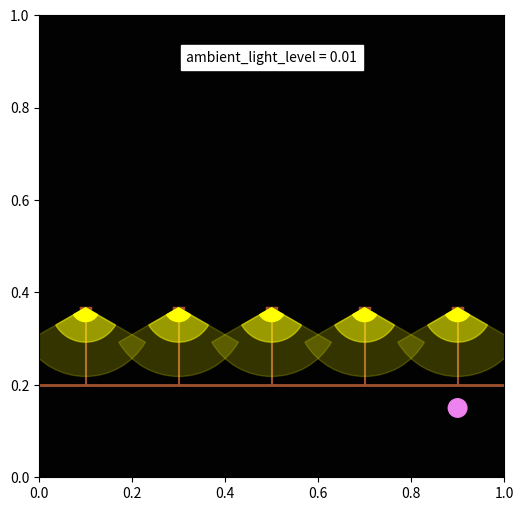

Write the Python code that produced this figure.
import numpy as np
import matplotlib.pyplot as plt
from matplotlib.patches import Circle, Wedge
from matplotlib.collections import PatchCollection
from matplotlib.animation import FuncAnimation
from matplotlib import cm
from matplotlib.lines import Line2D
import time




class PlotStreetlights(object):
    
    def __init__(self, N, intensities, activities, ambient_light_level):
        """
        Initialize the plot and populate it with 
        N streetlight poles.
        """
        self.N = N
        self.fig=None   # handles for fig and axis
        self.ax =None   
        self.lights=[]  # handles to circle plots for each light
        self.objects=[] # handles to circle plots representing objects
        
        # generate a canvas
        fig, ax = plt.subplots(figsize=(6,6))
        ax.set(xlim=(0,1),ylim=(0,1))
        
        plt.ion() # enable plot to be updated dynamically      
        
        # Coordinates of the lights and objects
        x = np.linspace(0.1,0.9,N) # x coordinates
        y_base = 0.2
        y_top  = y_base + 1.0/(N+1)
        
        # y-coordinate to plot activity
        # detected by the streetlight
        y_object = 0.15
        
        # draw a horizontal line representing the street
        ax.add_line(Line2D([0,1], [y_base,y_base], color="sienna",linewidth=2,zorder=1))
        
        # draw lines representing the light poles.
        for i in range(N):
            ax.add_line(Line2D([x[i],x[i]], [y_top,y_base], color="sienna",linewidth=1.5,zorder=1))
            a = 0.05*1.0/N
            ax.add_line(Line2D([x[i]-a,x[i]+a], [y_top,y_top], color="sienna",linewidth=2.5,zorder=1))
        self.fig =fig
        self.ax=ax
             
        # Initialize the plot with some default data:
        
        # get background to match ambient light.
        # 0=> dark (night-time) and 1=> light (day-time)
        # bound the value between (0.0001, 0.999)
        ambient_light_level = min(0.999, max(0.0001,ambient_light_level))
        cmap = cm.get_cmap('bone')
        ax.set_facecolor(cmap(ambient_light_level))
        # insert text to indicate ambient light
        self.text=ax.text(0.5, 0.9, "ambient_light_level = {:.2f}".format(ambient_light_level), backgroundcolor="white",horizontalalignment='center')
        
        # Now draw the light orbs according 
        # to the light intensities
        self.base_light_radius = 0.75*1.0/N # base radius for each light orb in full intensity
        base_light_radius = self.base_light_radius
        # wedge angles in degrees
        theta1 = 270-60
        theta2 = 270+60
        for i in range(N):
            circle1 = Wedge((x[i], y_top), intensities[i]* base_light_radius,     theta1=theta1, theta2=theta2, color='yellow',alpha=0.2,zorder=2)
            circle2 = Wedge((x[i], y_top), intensities[i]* base_light_radius*0.5, theta1=theta1, theta2=theta2, color='yellow',alpha=0.5,zorder=3)
            circle3 = Wedge((x[i], y_top), intensities[i]* base_light_radius*0.2, theta1=theta1, theta2=theta2, color='yellow',alpha=1,  zorder=4)
            ax.add_artist(circle1)
            ax.add_artist(circle2)
            ax.add_artist(circle3)
            light = [circle1, circle2, circle3]
            self.lights.append(light)
         
        # Indicate activity using a circle
        # for each object detected.
        self.base_obj_radius=0.02
        for i in range(N):
                obj = plt.Circle((x[i], y_object), 0.0*self.base_obj_radius, color='violet',alpha=1,zorder=5)
                ax.add_artist(obj)
                self.objects.append(obj)
        fig.canvas.draw()
        plt.show()
    
    def update_plot(self, intensities, activities, ambient_light_level):
        
        """
        Update plot
        """
        assert(len(intensities)==self.N)
        assert(len(activities)==self.N)
        assert(self.fig!=None)
        assert(self.ax !=None)
        
        # set ambient light.
        # bound the value between (0.0001, 0.999)
        ambient_light_level = min(0.999, max(0.0001,ambient_light_level))
        cmap = cm.get_cmap('bone')
        self.ax.set_facecolor(cmap(ambient_light_level*0.9))
        self.text.set_text("ambient_light_level = {:.2f}".format(ambient_light_level))
        
        # Update the light orbs according to the intensities
        base_light_radius = self.base_light_radius
        for i in range(self.N):
            light =self.lights[i]
            light[0].set_radius(intensities[i]* base_light_radius)
            light[1].set_radius(intensities[i]* base_light_radius*0.5)
            light[2].set_radius(intensities[i]* base_light_radius*0.2)
            
        # Update activity for each object detected.
        for i in range(self.N):
                obj = self.objects[i]
                # check that activity value is either 0 or 1
                assert(activities[i]==0 or activities[i]==1)
                obj.set_radius(activities[i]*self.base_obj_radius)
        self.fig.canvas.draw()

if __name__=='__main__':
    print("---------------------------------------")
    print(" Streetlight visualization")

    N = 5
    intensities=[0 for i in range (N)]
    activities=[0 for i in range(N)]
    ambient_light_level = 1

    # draw the first plot
    P = PlotStreetlights(N, intensities, activities, ambient_light_level)
    plt.show()

    # create an animation 
    # by updating the plot periodically
    t_max=100
    for t in range(t_max):
        # wait for a while
        time.sleep(0.025)
        intensities = [t/t_max for i in range (N)]
        activities = [0 for i in range(N)]
        activities[t%N]=1
        ambient_light_level = 1 - t/t_max
        P.update_plot(intensities,activities,ambient_light_level)

    print("done")
    time.sleep(2)
